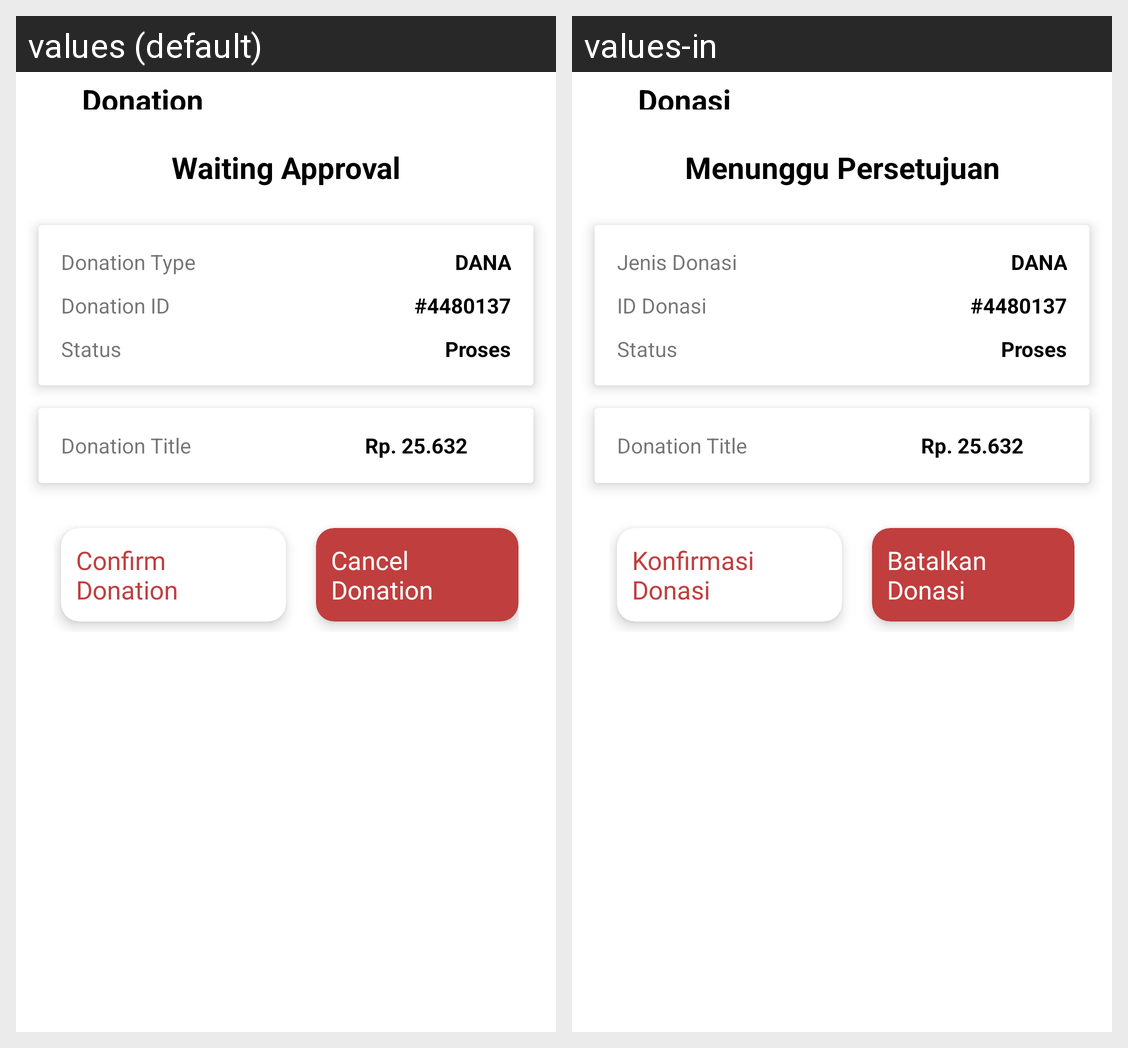

The Android screen above is rendered under two locales of the same app. Produce the string resources it draws, with the default and per-locale values.
Android screen res/layout/activity_vol_donation_detail.xml rendered under 2 locales, left to right: values (default), values-in. Device: Nexus 5 (rendered at 1080×1920; each locale shown at half size, 540×960, under a caption strip naming it); theme Theme.Turahan.
Strings drawn on this screen, with the default value and each locale's value (text and hints the layout hard-codes, and strings that could not be matched under every locale, appear in the picture but are not listed):

donation_donation_detail
  values: Donation
  values-in: Donasi

waiting_approval_donation_detail
  values: Waiting Approval
  values-in: Menunggu Persetujuan

donation_type_donation_detail
  values: Donation Type
  values-in: Jenis Donasi

donation_id_donation_detail
  values: Donation ID
  values-in: ID Donasi

status_donation_detail
  values: Status
  values-in: Status

confirm_donation
  values: Confirm Donation
  values-in: Konfirmasi Donasi

cancel_donation
  values: Cancel Donation
  values-in: Batalkan Donasi
